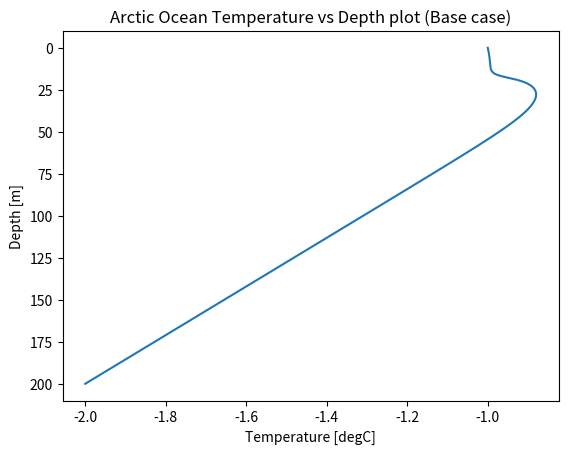
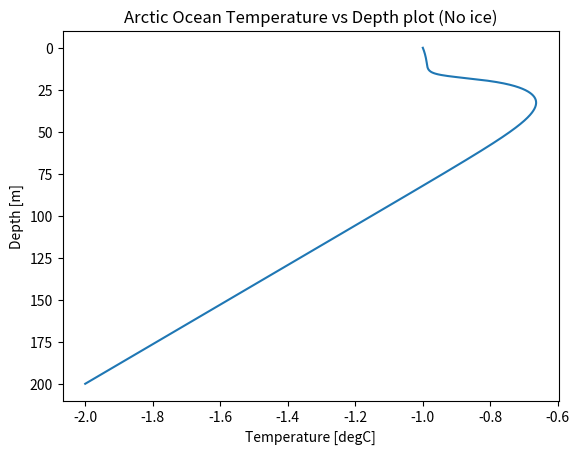
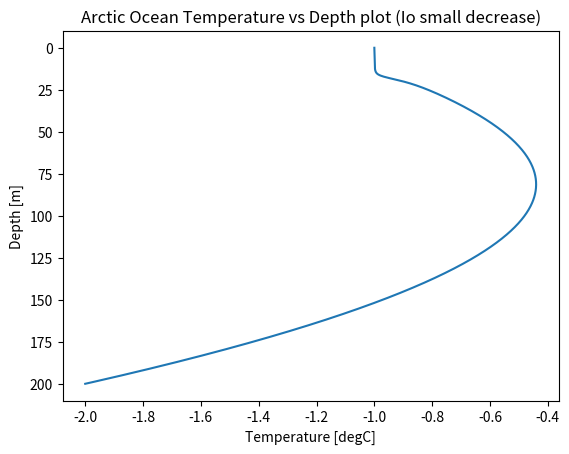

Write Python code to recreate these figures, in order.
import numpy as np
import matplotlib.pylab as plt
#Removing all the first 4 functions from our primary matrices by just setting a variable equal to the functions
#At specific parameter (N,h,Amax, etc.) made our main matrix functions and calculations soooo much faster.
#Except we have to manually switch parameters again and again for different cases.

# d: depth, measured from surface
# h: approximate depth of the bottom of the ocean's surface layer
# Ah: The eddy viscosity or mixing coefficient
# derAh: the finite difference derivative matrix for mixing coefficients
# IoMatrix: the light intensity matrix on right side of Ax = b equation
# All together: Ax = b >>> Tmatrix[T] = IoMatrix; solve for T for all depths

def dRange(N):      
    d = np.arange(0,(200+1/N),(200/N))   #step size = final value - initial value / N subdivisions 
    return d
d = dRange(1000)

def dh(N,h):      # Could have just changed dRange(N) to d here since we already decided to define d above
    i = next(x[0] for x in enumerate(dRange(N)) if x[1] > h)
    #First index in array d that is greater than h, note it counts 0 as first index
    #So if element 22 in d is greater than h, that means d[21], i = 21
    return i 
dh = dh(1000,10)

def Ah(Adepth,Amax,Adip,h,N): #for d > h
    A = np.zeros(N-dh)  #Last element gives us Ah at d(final - 1) which is exactly what we need
    for i in range((N-dh)):
        A[i] = Adepth + (Amax - Adepth - Adip*(d[i+dh]-h))*np.exp(-0.5*(d[i+dh]-h))
    return A
Ah = Ah(0.0001,0.01,0.0015,10,1000)

def derAh(Adepth,Amax,Adip,h,N): #for d > h
    derAh = np.zeros(N-dh)
    for i in range((N-dh)):
        derAh[i] = -0.5*Amax*np.exp(-0.5*(d[i+dh]-h)) + 0.5*Adepth*np.exp(-0.5*(d[i+dh]-h)) - Adip*np.exp(-0.5*(d[i+dh]-h)) + 0.5*Adip*(d[i+dh]-h)*np.exp(-0.5*(d[i+dh]-h))
    return derAh
derAh = derAh(0.0001,0.01,0.0015,10,1000)
                                                                                                                           
def IoMatrix(beta,alpha,albedo,N,Amax,Cp):
    I = np.zeros((1,N-1)).reshape(N-1,1)
    Io = beta*100*(1-albedo)
    for i in range(dh-1):   #Cause our matrix starts at d(1/N) m depth not d(0) since our b.c. is T(d(0)) = -1
        I[i] = (1/(Amax*(N/200)*Cp))*(Io*np.exp(-alpha*d[i+2])-Io*np.exp(-alpha*d[i+1]))
    I[0] = I[0] - (-1)
    for i in range((dh-1),N-1):
        I[i] = (1/Cp)*(Io*np.exp(-alpha*d[i+2])-Io*np.exp(-alpha*d[i+1]))
    I[N-2] = I[N-2] -(-2)*(derAh[N-dh-1] + Ah[N-dh-1]*(N/200))
    return I

def TMatrix(N):
    T = np.zeros((N-1,N-1))
    for i in range(dh-1):
        T[i,i] = -2
        T[i,i+1] = 1
    for i in range((dh-2),-1,-1):
        if i-1 > -1:
            T[i,i-1] = 1
    for i in range((dh-1),N-2):
        T[i,i] = -((derAh[i-(dh-1)]) + (2*(N/200)*Ah[i-(dh-1)]))
        T[i,i+1] = (derAh[i-(dh-1)]) + ((N/200)*Ah[i-(dh-1)])
    for i in range(N-3,(dh-2),-1):
        T[i,i-1] = Ah[i - dh+1]*(N/200)
    T[N-2,N-2] = -((derAh[N-dh-1]) + (2*(N/200)*Ah[N-dh-1]))
    T[N-2,N-3] = Ah[N-dh-1]*(N/200)
    return T
#Base
A = TMatrix(1000)
b = IoMatrix(0.5,0.1,0.1,1000,0.01,4E6)
Ai = np.linalg.inv(A)
T = np.dot(Ai,b)
T = np.append(-1,T)
T = np.append(T,-2)

plt.figure()
plt.xlabel('Temperature [degC]')
plt.ylabel('Depth [m]')
plt.title('Arctic Ocean Temperature vs Depth plot (Base case)')
plt.plot(T,d)
ax = plt.gca()
ax.set_ylim(ax.get_ylim()[::-1])

#No ice cover
b = IoMatrix(1,0.1,0.1,1000,0.01,4E6)
T = np.dot(Ai,b)
T = np.append(-1,T)
T = np.append(T,-2)

plt.figure()
plt.xlabel('Temperature [degC]')
plt.ylabel('Depth [m]')
plt.title('Arctic Ocean Temperature vs Depth plot (No ice)')
plt.plot(T,d)
ax = plt.gca()
ax.set_ylim(ax.get_ylim()[::-1])
'''
#Base but stronger Adepth
A = TMatrix(1000)
b = IoMatrix(0.5,0.1,0.1,1000,0.01,4E6)
Ai = np.linalg.inv(A)
T = np.dot(Ai,b)
T = np.append(-1,T)
T = np.append(T,-2)

plt.figure()
plt.xlabel('Temperature [degC]')
plt.ylabel('Depth [m]')
plt.title('Arctic Ocean Temperature vs Depth plot (Base but 10x Adepth)')
plt.plot(T,d)
ax = plt.gca()
ax.set_ylim(ax.get_ylim()[::-1])
'''
#Make decrease in Io very small
A = TMatrix(1000)
b = IoMatrix(1,0.001,0.001,1000,0.01,4E6)
Ai = np.linalg.inv(A)
T = np.dot(Ai,b)
T = np.append(-1,T)
T = np.append(T,-2)

plt.figure()
plt.xlabel('Temperature [degC]')
plt.ylabel('Depth [m]')
plt.title('Arctic Ocean Temperature vs Depth plot (Io small decrease)')
plt.plot(T,d)
ax = plt.gca()
ax.set_ylim(ax.get_ylim()[::-1])
'''
#Deepening mixing depth
A = TMatrix(1000)
b = IoMatrix(0.5,0.1,0.1,200,0.01,50,4E6)
Ai = np.linalg.inv(A)
T = np.dot(Ai,b)
T = np.append(-1,T)
T = np.append(T,-2)

plt.figure()
plt.xlabel('Temperature [degC]')
plt.ylabel('Depth [m]')
plt.title('Arctic Ocean Temperature vs Depth plot (Deepening mixing layer)')
plt.plot(T,dRange(200))
ax = plt.gca()
ax.set_ylim(ax.get_ylim()[::-1])
'''


plt.show()

